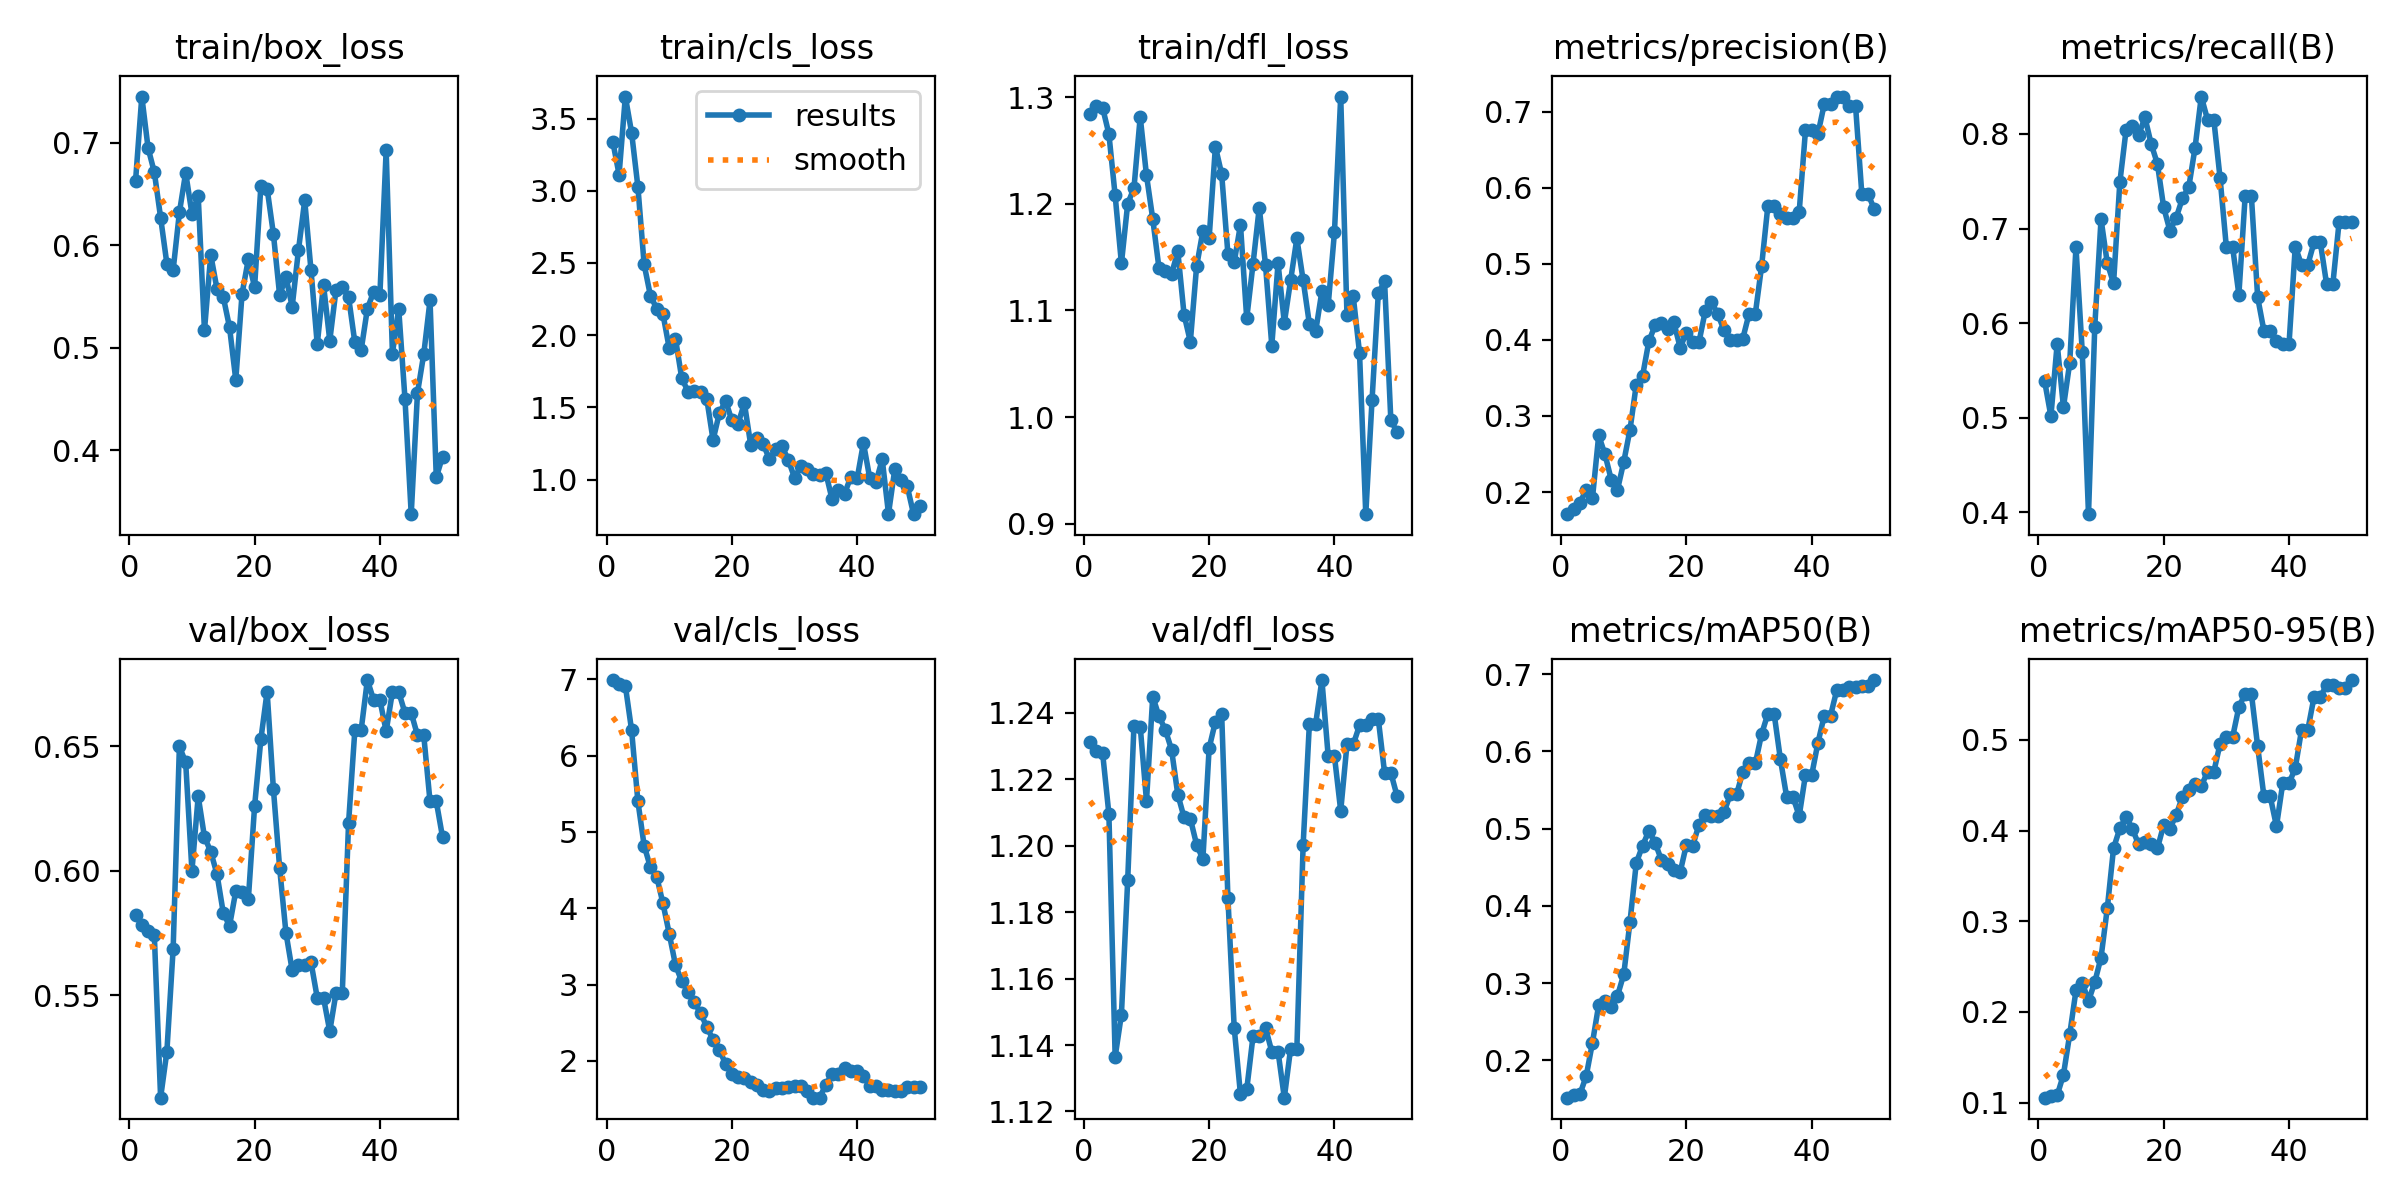

Values plotted in this chart, from the file beside it:
epoch, time, train/box_loss, train/cls_loss, train/dfl_loss, metrics/precision(B), metrics/recall(B), metrics/mAP50(B), metrics/mAP50-95(B), val/box_loss, val/cls_loss, val/dfl_loss, lr/pg0, lr/pg1, lr/pg2
1, 7.074, 0.6626, 3.339, 1.284, 0.1709, 0.5386, 0.1518, 0.1055, 0.5821, 6.99, 1.231, 1.667e-05, 1.667e-05, 1.667e-05
2, 8.882, 0.7448, 3.112, 1.292, 0.1779, 0.5016, 0.1547, 0.1078, 0.5784, 6.944, 1.228, 4.90198e-05, 4.90198e-05, 4.90198e-05
3, 10.53, 0.6947, 3.652, 1.29, 0.1861, 0.5783, 0.1564, 0.108, 0.5759, 6.916, 1.228, 8.00493e-05, 8.00493e-05, 8.00493e-05
4, 13.1, 0.671, 3.402, 1.265, 0.2027, 0.5112, 0.1795, 0.1308, 0.574, 6.331, 1.21, 0.0001098, 0.0001098, 0.0001098
5, 14.96, 0.6269, 3.028, 1.208, 0.1915, 0.5579, 0.2228, 0.1752, 0.5089, 5.401, 1.136, 0.0001381, 0.0001381, 0.0001381
6, 16.86, 0.5819, 2.49, 1.144, 0.2744, 0.6802, 0.2718, 0.2237, 0.5274, 4.821, 1.149, 0.0001652, 0.0001652, 0.0001652
7, 18.72, 0.5756, 2.274, 1.2, 0.2495, 0.5699, 0.2774, 0.2324, 0.5686, 4.537, 1.19, 0.000191, 0.000191, 0.000191
8, 20.6, 0.6318, 2.184, 1.215, 0.2163, 0.398, 0.2689, 0.212, 0.65, 4.415, 1.236, 0.0002154, 0.0002154, 0.0002154
9, 22.33, 0.6705, 2.147, 1.281, 0.203, 0.5962, 0.2837, 0.2329, 0.6436, 4.065, 1.236, 0.0002385, 0.0002385, 0.0002385
10, 24.49, 0.6306, 1.911, 1.227, 0.2396, 0.71, 0.3114, 0.2601, 0.6, 3.667, 1.214, 0.0002603, 0.0002603, 0.0002603
11, 26.29, 0.648, 1.976, 1.186, 0.2822, 0.6633, 0.3798, 0.3144, 0.6299, 3.257, 1.245, 0.0002808, 0.0002808, 0.0002808
12, 28.07, 0.5168, 1.702, 1.139, 0.3414, 0.6421, 0.4556, 0.3807, 0.6136, 3.041, 1.239, 0.0002999, 0.0002999, 0.0002999
13, 29.91, 0.5906, 1.61, 1.137, 0.3525, 0.7488, 0.4778, 0.4023, 0.6077, 2.906, 1.235, 0.0003177, 0.0003177, 0.0003177
14, 31.7, 0.5572, 1.617, 1.134, 0.3979, 0.8044, 0.497, 0.4151, 0.5987, 2.766, 1.229, 0.0003342, 0.0003342, 0.0003342
15, 33.52, 0.5494, 1.609, 1.155, 0.4193, 0.8088, 0.4819, 0.402, 0.5831, 2.631, 1.215, 0.0003494, 0.0003494, 0.0003494
16, 35.75, 0.5199, 1.558, 1.096, 0.4221, 0.7984, 0.4594, 0.3847, 0.5779, 2.441, 1.209, 0.0003633, 0.0003633, 0.0003633
17, 37.51, 0.4685, 1.274, 1.071, 0.4139, 0.8177, 0.4546, 0.3879, 0.5918, 2.279, 1.208, 0.0003758, 0.0003758, 0.0003758
18, 39.44, 0.5526, 1.46, 1.141, 0.4229, 0.7895, 0.4464, 0.3854, 0.5917, 2.14, 1.2, 0.0003871, 0.0003871, 0.0003871
19, 41.17, 0.5861, 1.545, 1.174, 0.39, 0.7684, 0.4437, 0.3804, 0.5885, 1.963, 1.196, 0.000397, 0.000397, 0.000397
20, 42.9, 0.5588, 1.41, 1.168, 0.4092, 0.7224, 0.4791, 0.4063, 0.626, 1.829, 1.229, 0.0004056, 0.0004056, 0.0004056
21, 44.64, 0.6574, 1.389, 1.253, 0.3974, 0.6976, 0.4777, 0.4021, 0.6528, 1.785, 1.237, 0.0004128, 0.0004128, 0.0004128
22, 46.33, 0.6551, 1.529, 1.228, 0.3968, 0.7115, 0.505, 0.4175, 0.672, 1.776, 1.24, 0.0004188, 0.0004188, 0.0004188
23, 48.02, 0.611, 1.243, 1.153, 0.4377, 0.7321, 0.5181, 0.4374, 0.633, 1.721, 1.184, 0.0004234, 0.0004234, 0.0004234
24, 49.76, 0.551, 1.286, 1.145, 0.4493, 0.7436, 0.5164, 0.4444, 0.6011, 1.678, 1.145, 0.0004267, 0.0004267, 0.0004267
25, 51.53, 0.569, 1.246, 1.18, 0.4342, 0.7851, 0.5158, 0.4514, 0.5752, 1.617, 1.125, 0.0004287, 0.0004287, 0.0004287
26, 53.29, 0.5399, 1.142, 1.092, 0.4127, 0.8396, 0.5212, 0.449, 0.56, 1.603, 1.127, 0.0004293, 0.0004293, 0.0004293
27, 55.15, 0.5949, 1.21, 1.143, 0.3998, 0.8151, 0.5441, 0.4648, 0.5623, 1.643, 1.143, 0.0004287, 0.0004287, 0.0004287
28, 56.84, 0.6435, 1.233, 1.196, 0.3998, 0.8151, 0.5441, 0.4648, 0.5623, 1.643, 1.143, 0.0004267, 0.0004267, 0.0004267
29, 58.55, 0.5758, 1.137, 1.143, 0.4017, 0.7533, 0.5734, 0.4957, 0.5634, 1.654, 1.145, 0.0004234, 0.0004234, 0.0004234
30, 60.31, 0.5033, 1.014, 1.067, 0.4344, 0.6804, 0.5843, 0.5031, 0.549, 1.676, 1.138, 0.0004188, 0.0004188, 0.0004188
31, 62.02, 0.5613, 1.093, 1.144, 0.4344, 0.6804, 0.5843, 0.5031, 0.549, 1.676, 1.138, 0.0004128, 0.0004128, 0.0004128
32, 63.78, 0.5068, 1.076, 1.088, 0.4969, 0.6301, 0.6223, 0.5362, 0.5356, 1.605, 1.124, 0.0004056, 0.0004056, 0.0004056
33, 65.5, 0.5565, 1.038, 1.128, 0.5762, 0.734, 0.6486, 0.551, 0.5511, 1.517, 1.139, 0.000397, 0.000397, 0.000397
34, 67.23, 0.5586, 1.035, 1.167, 0.5762, 0.734, 0.6486, 0.551, 0.5511, 1.517, 1.139, 0.0003871, 0.0003871, 0.0003871
35, 69.14, 0.5495, 1.046, 1.128, 0.5652, 0.6273, 0.5899, 0.4928, 0.6192, 1.686, 1.2, 0.0003759, 0.0003759, 0.0003759
36, 70.85, 0.5053, 0.863, 1.087, 0.5602, 0.5918, 0.5411, 0.4377, 0.6564, 1.831, 1.237, 0.0003634, 0.0003634, 0.0003634
37, 72.53, 0.4973, 0.929, 1.08, 0.5602, 0.5918, 0.5411, 0.4377, 0.6564, 1.831, 1.237, 0.0003495, 0.0003495, 0.0003495
38, 74.21, 0.5379, 0.9036, 1.118, 0.5684, 0.5814, 0.5163, 0.4048, 0.6766, 1.907, 1.25, 0.0003343, 0.0003343, 0.0003343
39, 75.91, 0.5545, 1.022, 1.105, 0.6753, 0.5776, 0.5694, 0.452, 0.6687, 1.87, 1.227, 0.0003178, 0.0003178, 0.0003178
40, 77.59, 0.5516, 1.009, 1.173, 0.6753, 0.5776, 0.5694, 0.452, 0.6687, 1.87, 1.227, 0.0003, 0.0003, 0.0003
41, 82.81, 0.6924, 1.254, 1.3, 0.6711, 0.681, 0.6114, 0.4689, 0.6561, 1.801, 1.211, 0.0002809, 0.0002809, 0.0002809
42, 84.74, 0.4941, 1.011, 1.096, 0.71, 0.6616, 0.646, 0.5109, 0.6719, 1.676, 1.231, 0.0002604, 0.0002604, 0.0002604
43, 86.41, 0.5381, 0.9838, 1.113, 0.71, 0.6616, 0.646, 0.5109, 0.6719, 1.676, 1.231, 0.0002386, 0.0002386, 0.0002386
44, 88.1, 0.4503, 1.14, 1.06, 0.7199, 0.6855, 0.6793, 0.5474, 0.6634, 1.615, 1.236, 0.0002155, 0.0002155, 0.0002155
45, 89.73, 0.3376, 0.7642, 0.9089, 0.7199, 0.6855, 0.6793, 0.5474, 0.6634, 1.615, 1.236, 0.0001911, 0.0001911, 0.0001911
46, 91.43, 0.4559, 1.071, 1.016, 0.7071, 0.6414, 0.6833, 0.5603, 0.6544, 1.61, 1.238, 0.0001654, 0.0001654, 0.0001654
47, 93.42, 0.4937, 0.9972, 1.116, 0.7071, 0.6414, 0.6833, 0.5603, 0.6544, 1.61, 1.238, 0.0001383, 0.0001383, 0.0001383
48, 95.12, 0.546, 0.9527, 1.127, 0.5915, 0.7071, 0.6843, 0.5573, 0.6279, 1.659, 1.222, 0.0001099, 0.0001099, 0.0001099
49, 96.91, 0.3736, 0.7609, 0.9972, 0.5915, 0.7071, 0.6843, 0.5573, 0.6279, 1.659, 1.222, 8.02027e-05, 8.02027e-05, 8.02027e-05
50, 98.58, 0.3937, 0.8199, 0.9858, 0.5716, 0.7066, 0.6922, 0.566, 0.6135, 1.661, 1.215, 4.91798e-05, 4.91798e-05, 4.91798e-05
